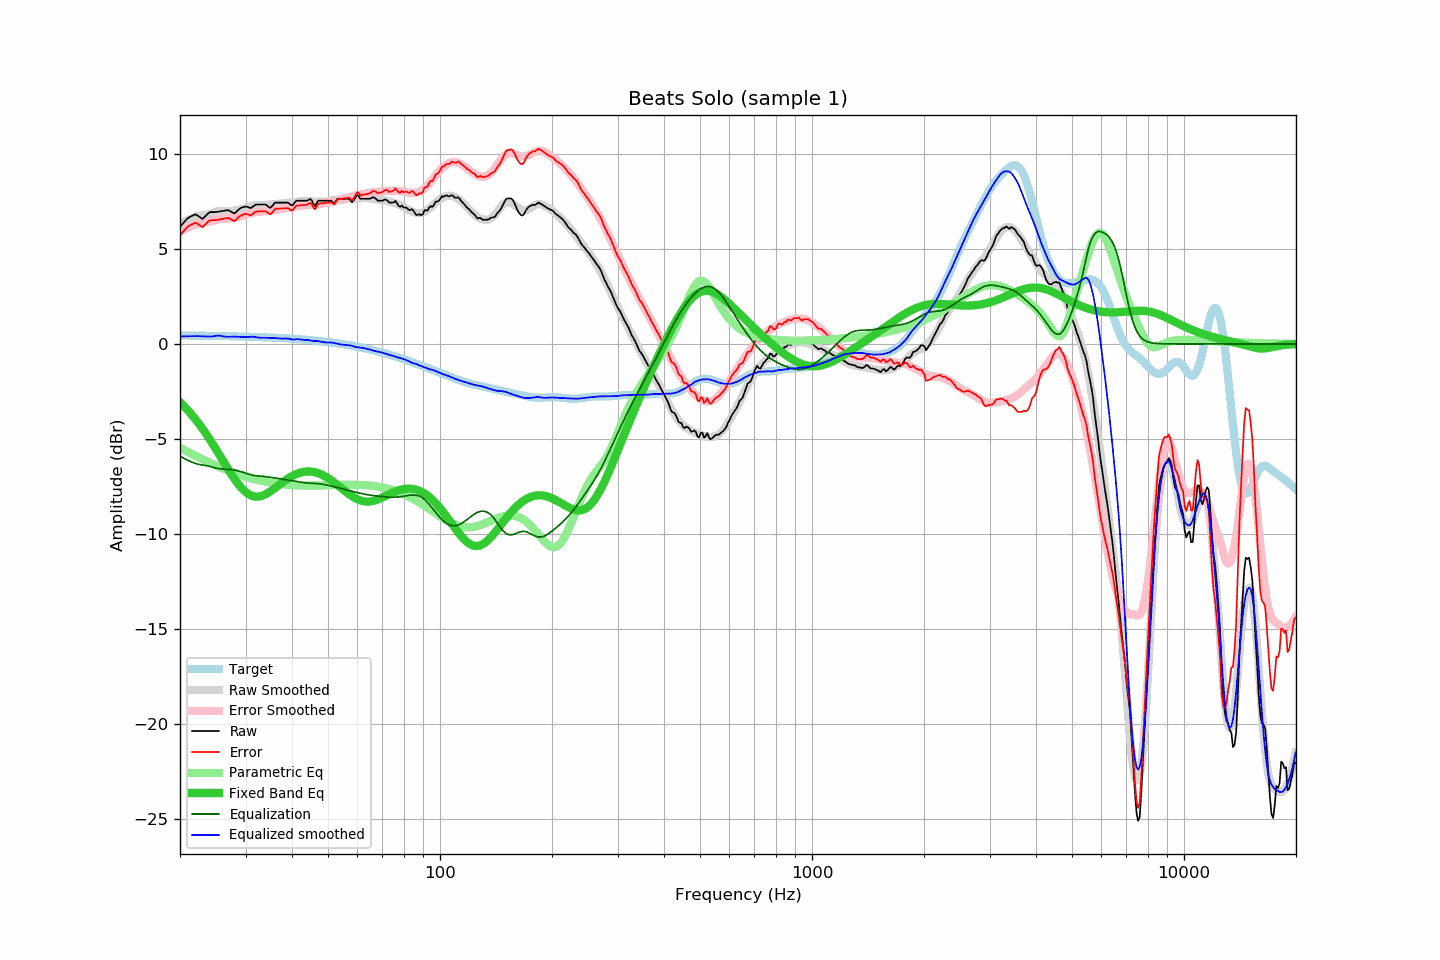

Data behind this chart, as committed beside it:
frequency, raw, error, smoothed, error_smoothed, equalization, parametric_eq, equalized_raw, equalized_smoothed, target
20.00, 6.17, 5.72, 6.29, 5.90, -5.90, -3.06, 0.27, 0.39, 0.45
20.20, 6.26, 5.81, 6.34, 5.95, -5.95, -3.15, 0.31, 0.40, 0.45
20.40, 6.36, 5.91, 6.39, 6.00, -6.00, -3.23, 0.36, 0.40, 0.45
20.61, 6.44, 6.00, 6.44, 6.04, -6.04, -3.32, 0.40, 0.40, 0.44
20.81, 6.55, 6.10, 6.49, 6.08, -6.08, -3.41, 0.46, 0.40, 0.44
21.02, 6.63, 6.18, 6.53, 6.13, -6.13, -3.50, 0.50, 0.40, 0.44
21.23, 6.68, 6.23, 6.57, 6.16, -6.16, -3.60, 0.51, 0.41, 0.44
21.44, 6.72, 6.28, 6.61, 6.20, -6.20, -3.70, 0.52, 0.41, 0.44
21.66, 6.76, 6.32, 6.64, 6.24, -6.24, -3.80, 0.52, 0.41, 0.44
21.87, 6.81, 6.37, 6.68, 6.27, -6.27, -3.90, 0.54, 0.41, 0.44
22.09, 6.81, 6.37, 6.71, 6.30, -6.30, -4.01, 0.51, 0.41, 0.44
22.31, 6.75, 6.31, 6.74, 6.32, -6.32, -4.12, 0.42, 0.41, 0.44
22.54, 6.69, 6.25, 6.75, 6.34, -6.34, -4.23, 0.35, 0.41, 0.44
22.76, 6.64, 6.20, 6.76, 6.35, -6.35, -4.34, 0.28, 0.40, 0.43
22.99, 6.58, 6.14, 6.77, 6.37, -6.37, -4.46, 0.21, 0.40, 0.43
23.22, 6.66, 6.22, 6.78, 6.38, -6.38, -4.58, 0.28, 0.40, 0.43
23.45, 6.74, 6.31, 6.79, 6.39, -6.39, -4.70, 0.34, 0.39, 0.43
23.69, 6.82, 6.40, 6.80, 6.41, -6.41, -4.83, 0.42, 0.39, 0.43
23.92, 6.91, 6.48, 6.82, 6.43, -6.43, -4.96, 0.48, 0.39, 0.43
24.16, 6.94, 6.51, 6.84, 6.45, -6.45, -5.09, 0.48, 0.39, 0.43
24.40, 6.94, 6.51, 6.87, 6.48, -6.48, -5.22, 0.46, 0.39, 0.43
24.65, 6.94, 6.51, 6.91, 6.50, -6.50, -5.35, 0.43, 0.40, 0.42
24.89, 6.94, 6.51, 6.94, 6.52, -6.52, -5.49, 0.41, 0.42, 0.42
25.14, 6.95, 6.53, 6.97, 6.54, -6.54, -5.63, 0.41, 0.43, 0.42
25.39, 6.96, 6.54, 6.99, 6.55, -6.55, -5.76, 0.40, 0.44, 0.42
25.65, 6.98, 6.56, 7.00, 6.57, -6.57, -5.90, 0.41, 0.43, 0.42
25.91, 6.99, 6.57, 6.99, 6.58, -6.58, -6.04, 0.41, 0.41, 0.42
26.16, 7.01, 6.59, 6.98, 6.58, -6.58, -6.18, 0.43, 0.40, 0.41
26.43, 7.02, 6.60, 6.97, 6.58, -6.58, -6.32, 0.43, 0.38, 0.41
26.69, 7.03, 6.62, 6.96, 6.59, -6.59, -6.46, 0.44, 0.38, 0.41
26.96, 7.04, 6.63, 6.97, 6.59, -6.59, -6.60, 0.45, 0.38, 0.41
27.23, 7.00, 6.59, 6.98, 6.60, -6.60, -6.73, 0.40, 0.38, 0.41
27.50, 6.95, 6.54, 6.99, 6.61, -6.61, -6.86, 0.34, 0.38, 0.41
27.77, 6.90, 6.49, 7.01, 6.62, -6.62, -6.99, 0.28, 0.39, 0.40
28.05, 6.87, 6.46, 7.02, 6.63, -6.63, -7.12, 0.23, 0.39, 0.40
28.33, 6.95, 6.55, 7.03, 6.65, -6.65, -7.23, 0.29, 0.38, 0.40
28.62, 7.02, 6.63, 7.05, 6.67, -6.67, -7.35, 0.35, 0.37, 0.40
28.90, 7.11, 6.71, 7.06, 6.70, -6.70, -7.45, 0.41, 0.37, 0.40
29.19, 7.16, 6.76, 7.08, 6.72, -6.72, -7.55, 0.44, 0.36, 0.39
29.48, 7.19, 6.80, 7.11, 6.74, -6.74, -7.64, 0.44, 0.36, 0.39
29.78, 7.22, 6.83, 7.13, 6.77, -6.77, -7.73, 0.44, 0.36, 0.39
30.08, 7.23, 6.84, 7.16, 6.80, -6.80, -7.80, 0.42, 0.36, 0.39
30.38, 7.21, 6.82, 7.20, 6.83, -6.83, -7.86, 0.37, 0.36, 0.38
30.68, 7.18, 6.80, 7.23, 6.86, -6.86, -7.92, 0.32, 0.37, 0.38
30.99, 7.15, 6.77, 7.26, 6.88, -6.88, -7.96, 0.27, 0.38, 0.38
31.30, 7.21, 6.83, 7.28, 6.90, -6.90, -7.99, 0.31, 0.38, 0.38
31.61, 7.27, 6.89, 7.29, 6.92, -6.92, -8.02, 0.35, 0.37, 0.37
31.93, 7.33, 6.96, 7.29, 6.93, -6.93, -8.03, 0.40, 0.36, 0.37
32.24, 7.34, 6.97, 7.28, 6.94, -6.94, -8.03, 0.40, 0.34, 0.37
32.57, 7.34, 6.97, 7.28, 6.95, -6.95, -8.03, 0.39, 0.33, 0.36
32.89, 7.34, 6.98, 7.28, 6.95, -6.95, -8.01, 0.38, 0.33, 0.36
33.22, 7.34, 6.98, 7.28, 6.96, -6.96, -7.99, 0.38, 0.33, 0.36
33.55, 7.34, 6.98, 7.29, 6.97, -6.97, -7.95, 0.37, 0.33, 0.35
33.89, 7.34, 6.99, 7.30, 6.98, -6.98, -7.92, 0.36, 0.33, 0.35
34.23, 7.29, 6.94, 7.31, 6.99, -6.99, -7.87, 0.30, 0.33, 0.35
34.57, 7.23, 6.88, 7.32, 7.00, -7.00, -7.82, 0.23, 0.32, 0.34
34.92, 7.16, 6.82, 7.32, 7.01, -7.01, -7.77, 0.15, 0.31, 0.34
35.27, 7.22, 6.88, 7.33, 7.02, -7.02, -7.71, 0.19, 0.31, 0.34
35.62, 7.33, 6.99, 7.35, 7.04, -7.04, -7.65, 0.29, 0.31, 0.33
35.97, 7.43, 7.10, 7.36, 7.05, -7.05, -7.59, 0.38, 0.31, 0.33
... 635 more rows
